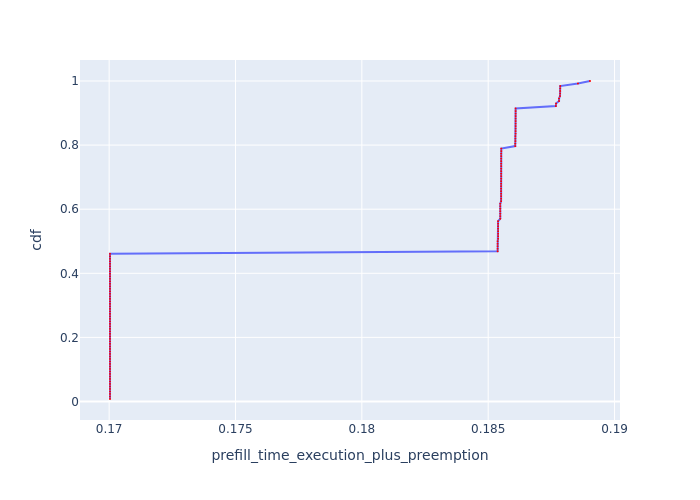

Source data for this figure (header and first rows):
, Request Id, prefill_time_execution_plus_preemption, cdf
76, 76, 0.17, 0.007812
78, 78, 0.17, 0.01562
83, 83, 0.17, 0.02344
84, 84, 0.17, 0.03125
85, 85, 0.17, 0.03906
86, 86, 0.17, 0.04688
87, 88, 0.17, 0.05469
88, 87, 0.17, 0.0625
93, 93, 0.17, 0.07031
95, 95, 0.17, 0.07812
96, 96, 0.17, 0.08594
97, 97, 0.17, 0.09375
98, 98, 0.17, 0.1016
99, 99, 0.17, 0.1094
102, 102, 0.17, 0.1172
103, 103, 0.17, 0.125
109, 109, 0.17, 0.1328
110, 110, 0.17, 0.1406
111, 111, 0.17, 0.1484
112, 112, 0.17, 0.1562
115, 115, 0.17, 0.1641
116, 116, 0.17, 0.1719
118, 118, 0.17, 0.1797
122, 122, 0.17, 0.1875
123, 123, 0.17, 0.1953
127, 127, 0.17, 0.2031
7, 6, 0.17, 0.2109
8, 8, 0.17, 0.2188
11, 12, 0.17, 0.2266
0, 0, 0.17, 0.2344
1, 1, 0.17, 0.2422
2, 2, 0.17, 0.25
17, 17, 0.17, 0.2578
21, 21, 0.17, 0.2656
22, 22, 0.17, 0.2734
24, 24, 0.17, 0.2812
25, 25, 0.17, 0.2891
27, 27, 0.17, 0.2969
29, 29, 0.17, 0.3047
32, 32, 0.17, 0.3125
33, 33, 0.17, 0.3203
35, 35, 0.17, 0.3281
37, 37, 0.17, 0.3359
38, 38, 0.17, 0.3438
39, 39, 0.17, 0.3516
40, 40, 0.17, 0.3594
47, 47, 0.17, 0.3672
50, 50, 0.17, 0.375
54, 54, 0.17, 0.3828
57, 57, 0.17, 0.3906
58, 58, 0.17, 0.3984
60, 60, 0.17, 0.4062
63, 63, 0.17, 0.4141
64, 64, 0.17, 0.4219
65, 65, 0.17, 0.4297
66, 67, 0.17, 0.4375
70, 70, 0.17, 0.4453
71, 71, 0.17, 0.4531
72, 72, 0.17, 0.4609
68, 68, 0.1854, 0.4688
... 68 more rows
